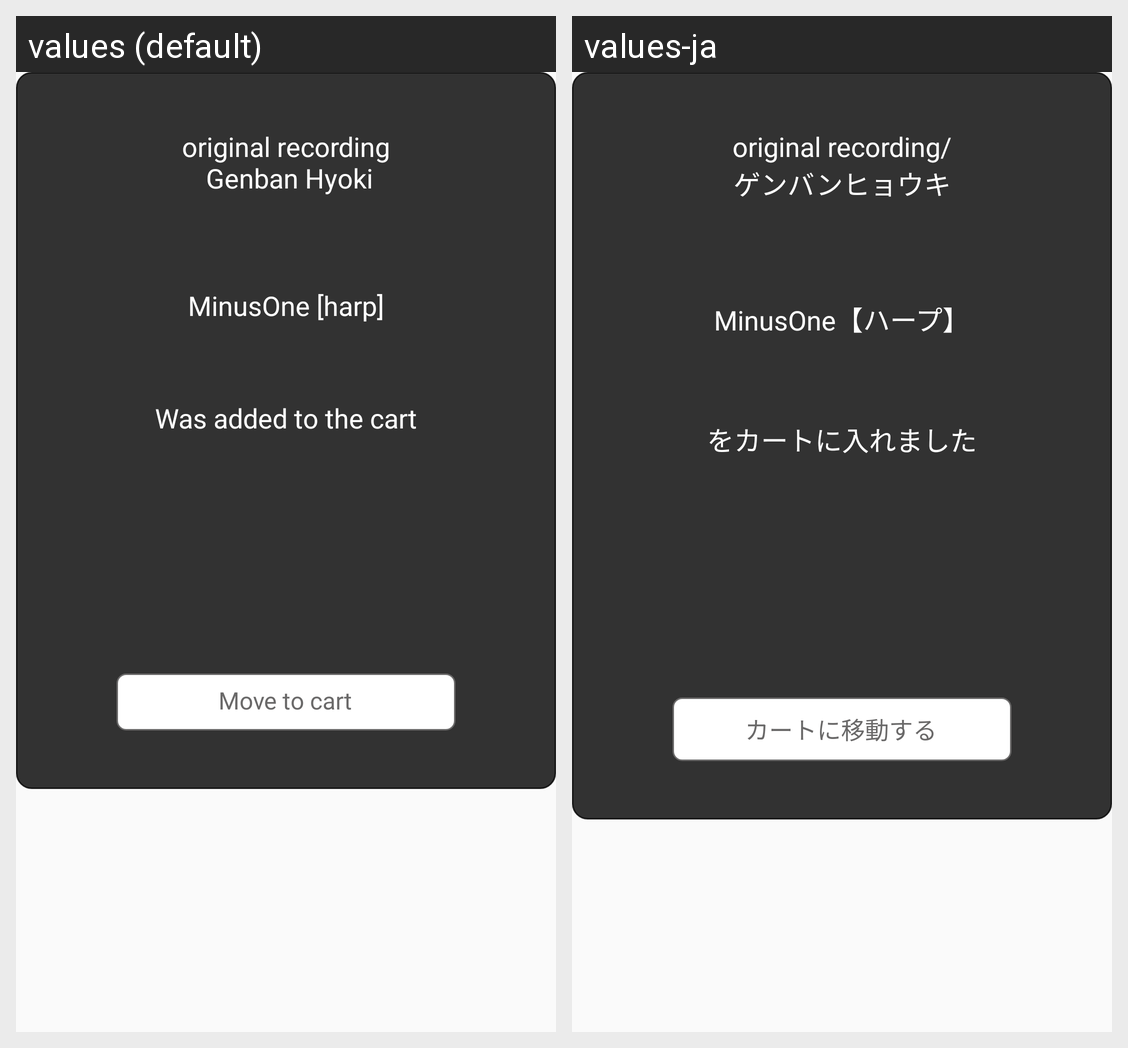

Translations of the strings shown on this Android screen, per locale in the grid:
Android screen res/layout/custom_session_add_to_cart_success_dialog.xml rendered under 2 locales, left to right: values (default), values-ja. Device: Nexus 5 (rendered at 1080×1920; each locale shown at half size, 540×960, under a caption strip naming it); theme AppTheme.
Strings drawn on this screen, with the default value and each locale's value (text and hints the layout hard-codes, and strings that could not be matched under every locale, appear in the picture but are not listed):

recordingTitle
  values: original recording
       Genban Hyoki
  values-ja: original recording/
      ゲンバンヒョウキ

partHarp
  values: MinusOne [harp]
  values-ja: MinusOne【ハープ】

wasAddedToTheCart
  values: Was added to the cart
  values-ja: をカートに入れました

moveToCart
  values: Move to cart
  values-ja: カートに移動する
